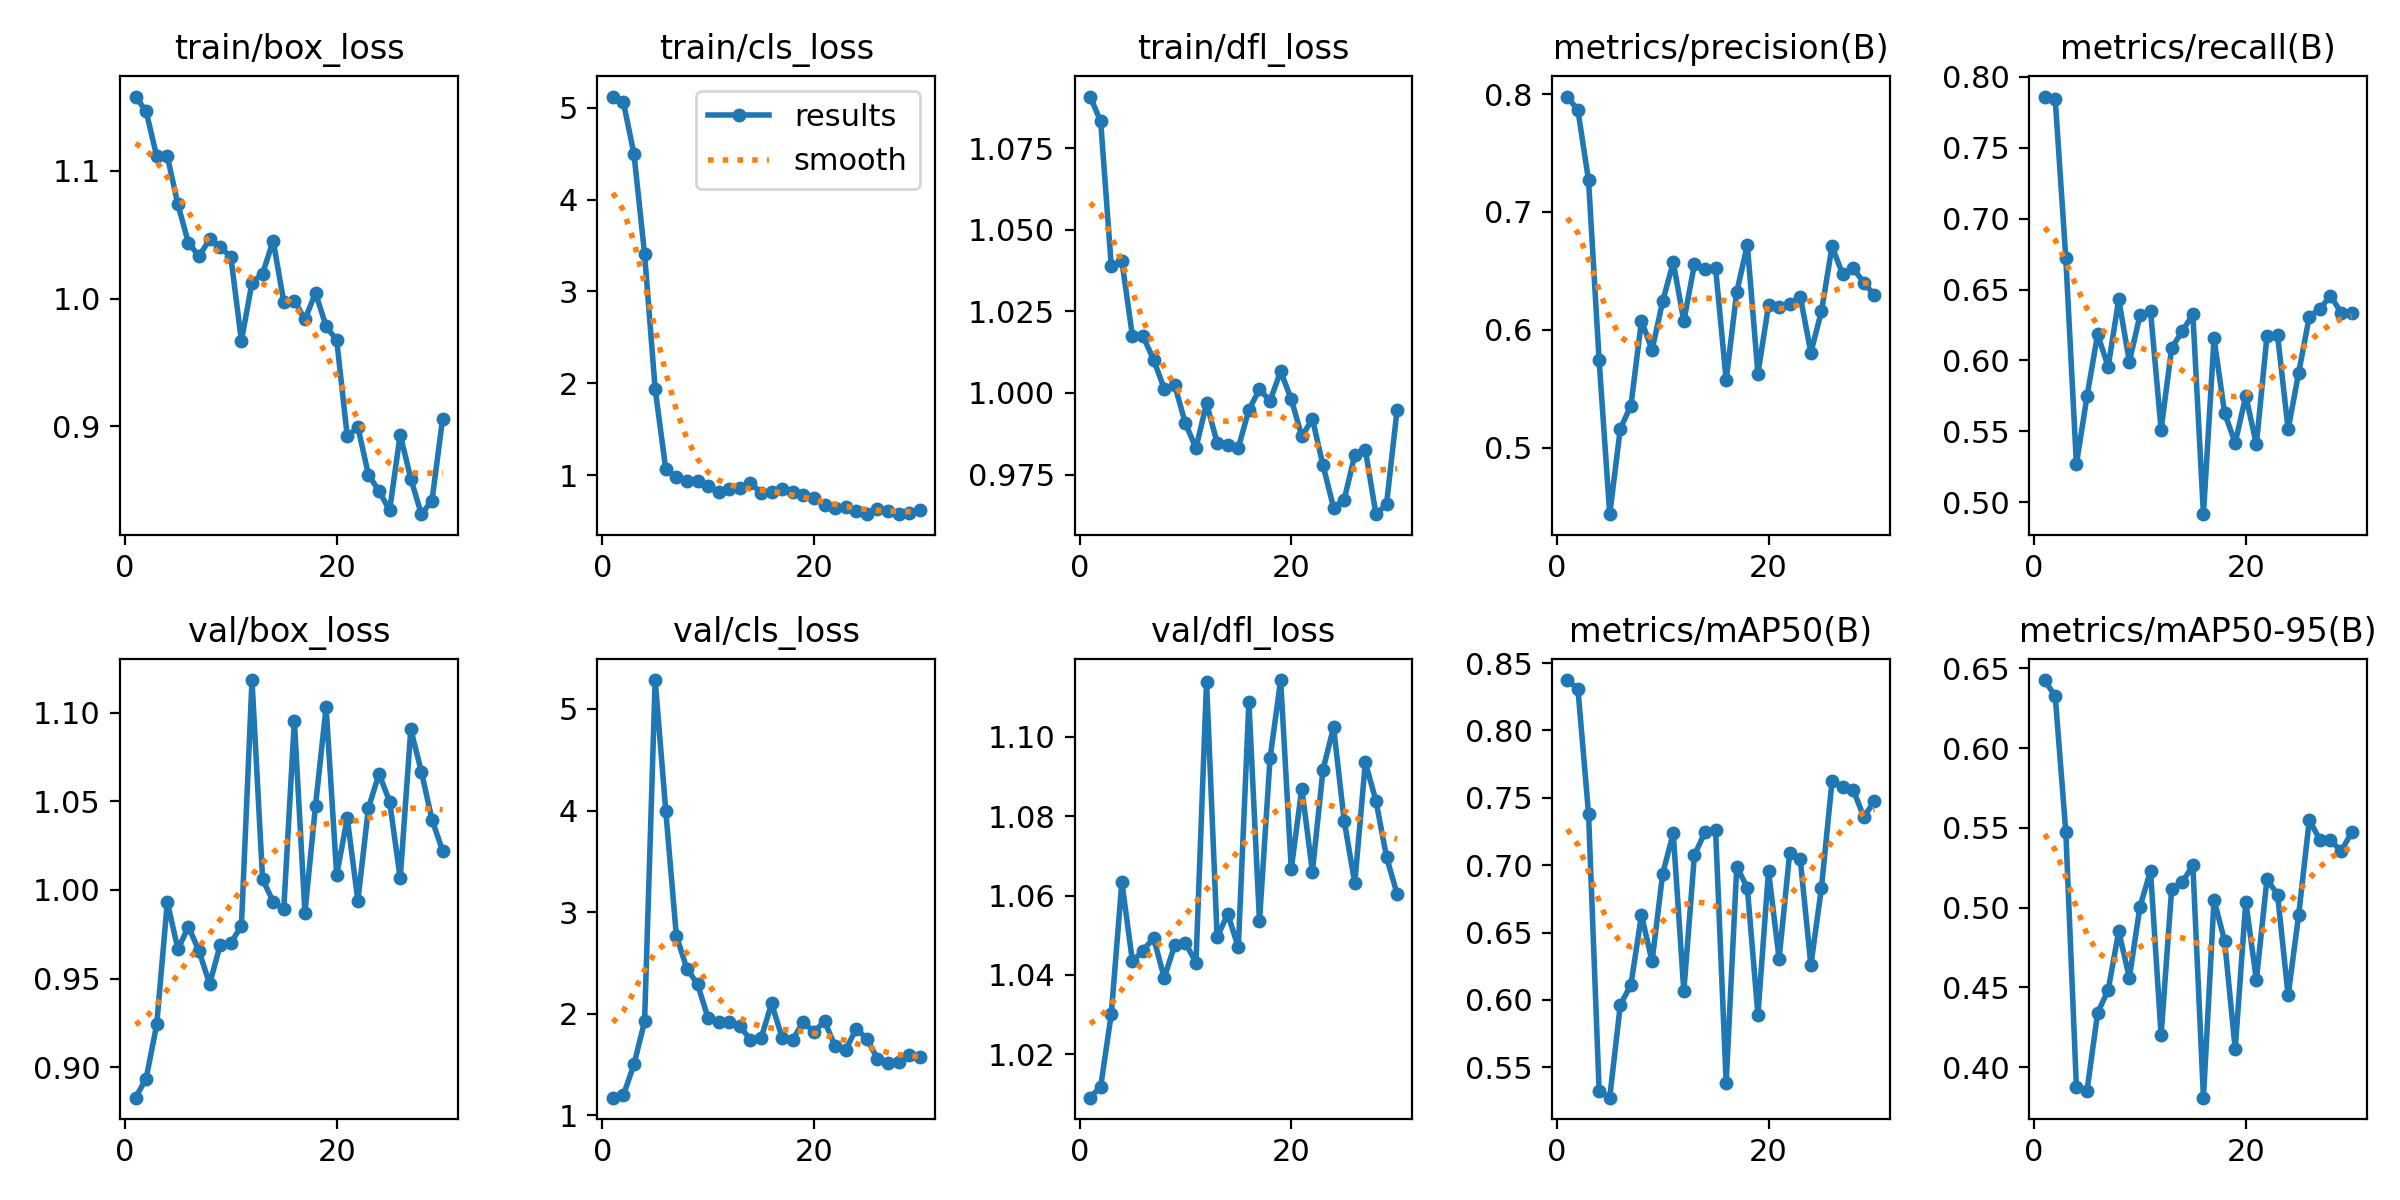

The table this chart was drawn from, first rows:
epoch, time, train/box_loss, train/cls_loss, train/dfl_loss, metrics/precision(B), metrics/recall(B), metrics/mAP50(B), metrics/mAP50-95(B), val/box_loss, val/cls_loss, val/dfl_loss, lr/pg0, lr/pg1, lr/pg2
1, 13.17, 1.158, 5.121, 1.091, 0.7979, 0.786, 0.8374, 0.6427, 0.883, 1.175, 1.009, 0.0964, 0.0004, 0.0004
2, 21.36, 1.147, 5.058, 1.083, 0.7861, 0.784, 0.8307, 0.6324, 0.8938, 1.199, 1.012, 0.09187, 0.0008703, 0.0008703
3, 29.61, 1.111, 4.495, 1.039, 0.7267, 0.6721, 0.7381, 0.5474, 0.9242, 1.504, 1.03, 0.08731, 0.001308, 0.001308
4, 37.92, 1.111, 3.407, 1.04, 0.5739, 0.527, 0.5325, 0.3875, 0.9932, 1.925, 1.063, 0.08271, 0.001712, 0.001712
5, 46.43, 1.074, 1.937, 1.017, 0.4435, 0.5747, 0.5275, 0.3851, 0.9667, 5.284, 1.043, 0.07808, 0.002083, 0.002083
6, 54.92, 1.043, 1.069, 1.017, 0.516, 0.6185, 0.5964, 0.4338, 0.9793, 3.998, 1.046, 0.07342, 0.002422, 0.002422
7, 63.49, 1.033, 0.9756, 1.01, 0.5355, 0.5957, 0.6112, 0.4483, 0.9655, 2.768, 1.049, 0.06873, 0.002727, 0.002727
8, 71.95, 1.046, 0.9325, 1.001, 0.6077, 0.643, 0.663, 0.4851, 0.947, 2.443, 1.039, 0.064, 0.002999, 0.002999
9, 80.46, 1.04, 0.9349, 1.002, 0.5828, 0.5991, 0.6286, 0.4559, 0.9691, 2.293, 1.048, 0.05924, 0.003238, 0.003238
10, 88.9, 1.033, 0.8783, 0.9907, 0.624, 0.6317, 0.6935, 0.5004, 0.97, 1.956, 1.048, 0.05444, 0.003445, 0.003445
11, 97.31, 0.9669, 0.8143, 0.9831, 0.6572, 0.6349, 0.7237, 0.523, 0.9798, 1.916, 1.043, 0.04962, 0.003618, 0.003618
12, 105.6, 1.013, 0.8552, 0.9968, 0.6073, 0.5513, 0.6066, 0.4199, 1.118, 1.918, 1.114, 0.04476, 0.003758, 0.003758
13, 114, 1.02, 0.86, 0.9848, 0.6555, 0.6089, 0.7073, 0.5119, 1.006, 1.878, 1.049, 0.03987, 0.003866, 0.003866
14, 122.3, 1.045, 0.9205, 0.9841, 0.6513, 0.6206, 0.7247, 0.5158, 0.9935, 1.745, 1.055, 0.03494, 0.00394, 0.00394
15, 130.6, 0.9974, 0.8051, 0.9832, 0.6524, 0.6326, 0.726, 0.5266, 0.9892, 1.759, 1.047, 0.02998, 0.003981, 0.003981
16, 138.8, 0.9985, 0.8187, 0.9949, 0.5572, 0.4917, 0.5385, 0.3808, 1.095, 2.102, 1.109, 0.02499, 0.003989, 0.003989
17, 147.1, 0.9837, 0.8494, 1.001, 0.6321, 0.6156, 0.6989, 0.5049, 0.9872, 1.762, 1.054, 0.01996, 0.003965, 0.003965
18, 155.4, 1.005, 0.8185, 0.9976, 0.6718, 0.5629, 0.6832, 0.479, 1.048, 1.747, 1.095, 0.01491, 0.003907, 0.003907
19, 163.7, 0.9783, 0.7838, 1.007, 0.5627, 0.5419, 0.5891, 0.4113, 1.103, 1.922, 1.114, 0.009816, 0.003816, 0.003816
20, 172, 0.9677, 0.7577, 0.9981, 0.6206, 0.5751, 0.6957, 0.5037, 1.008, 1.82, 1.067, 0.004693, 0.003693, 0.003693
21, 182.5, 0.8923, 0.6817, 0.9867, 0.6191, 0.5408, 0.6307, 0.4546, 1.04, 1.929, 1.087, 0.0034, 0.0034, 0.0034
22, 191, 0.8995, 0.6446, 0.992, 0.6215, 0.6171, 0.7091, 0.5178, 0.994, 1.679, 1.066, 0.00307, 0.00307, 0.00307
23, 199.2, 0.8622, 0.6497, 0.9778, 0.6281, 0.6179, 0.7043, 0.5082, 1.046, 1.645, 1.092, 0.00274, 0.00274, 0.00274
24, 207.6, 0.8496, 0.6074, 0.9649, 0.5806, 0.5514, 0.6259, 0.4449, 1.065, 1.855, 1.102, 0.00241, 0.00241, 0.00241
25, 215.8, 0.8344, 0.5783, 0.9673, 0.6156, 0.5915, 0.6832, 0.4956, 1.05, 1.752, 1.079, 0.00208, 0.00208, 0.00208
26, 224, 0.8937, 0.6326, 0.981, 0.6706, 0.631, 0.7624, 0.5549, 1.007, 1.558, 1.063, 0.00175, 0.00175, 0.00175
27, 232.2, 0.8591, 0.6117, 0.9826, 0.6472, 0.6362, 0.7582, 0.5424, 1.091, 1.517, 1.094, 0.00142, 0.00142, 0.00142
28, 240.4, 0.8314, 0.5764, 0.9629, 0.6522, 0.6457, 0.7559, 0.5423, 1.067, 1.528, 1.084, 0.00109, 0.00109, 0.00109
29, 248.7, 0.8419, 0.5893, 0.9659, 0.64, 0.6338, 0.7358, 0.5353, 1.04, 1.591, 1.07, 0.00076, 0.00076, 0.00076
30, 256.9, 0.9057, 0.6257, 0.9949, 0.6293, 0.6334, 0.7474, 0.5471, 1.022, 1.573, 1.06, 0.00043, 0.00043, 0.00043
